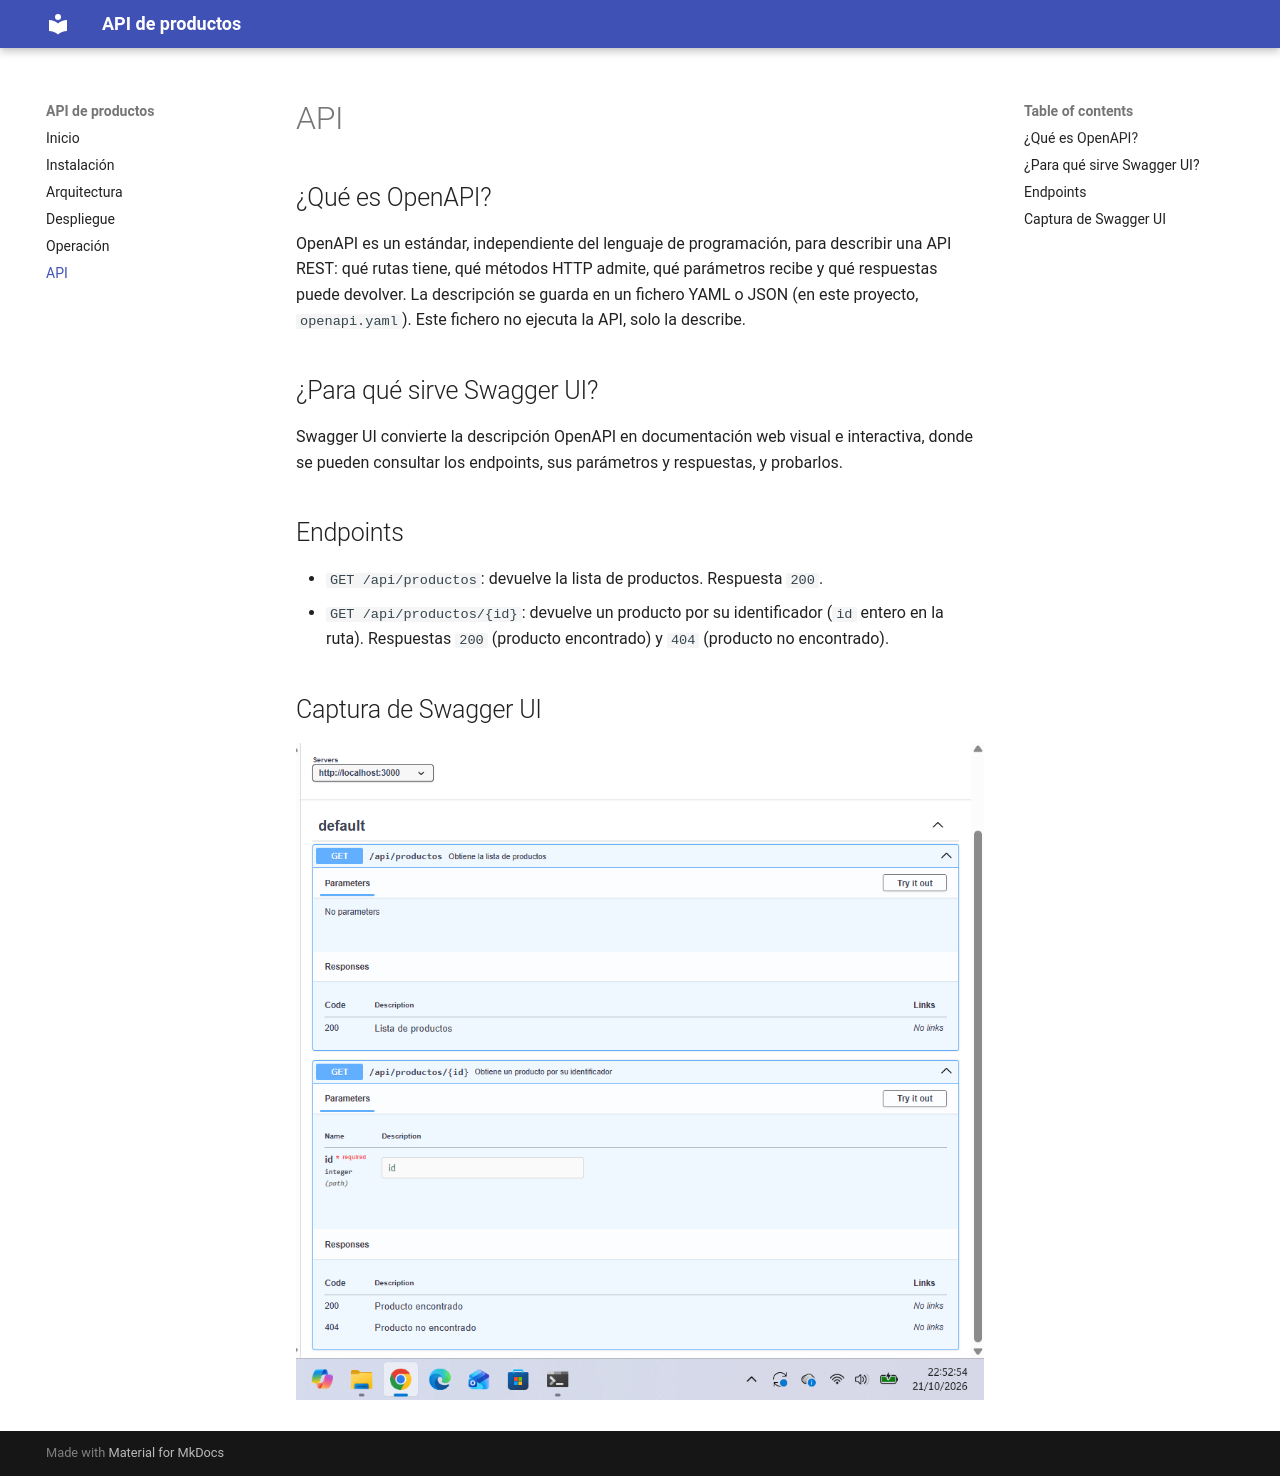

repository: adamessadaoui03-arch/api-productos-a14 · page: api/index.html · generator: mkdocs

# API

## ¿Qué es OpenAPI?

OpenAPI es un estándar, independiente del lenguaje de programación, para describir una API REST: qué rutas tiene, qué métodos HTTP admite, qué parámetros recibe y qué respuestas puede devolver. La descripción se guarda en un fichero YAML o JSON (en este proyecto, `openapi.yaml`). Este fichero no ejecuta la API, solo la describe.

## ¿Para qué sirve Swagger UI?

Swagger UI convierte la descripción OpenAPI en documentación web visual e interactiva, donde se pueden consultar los endpoints, sus parámetros y respuestas, y probarlos.

## Endpoints

- `GET /api/productos`: devuelve la lista de productos. Respuesta `200`.
- `GET /api/productos/{id}`: devuelve un producto por su identificador (`id` entero en la ruta). Respuestas `200` (producto encontrado) y `404` (producto no encontrado).

## Captura de Swagger UI

![Documentación en Swagger UI](img/swagger-ui.png)
